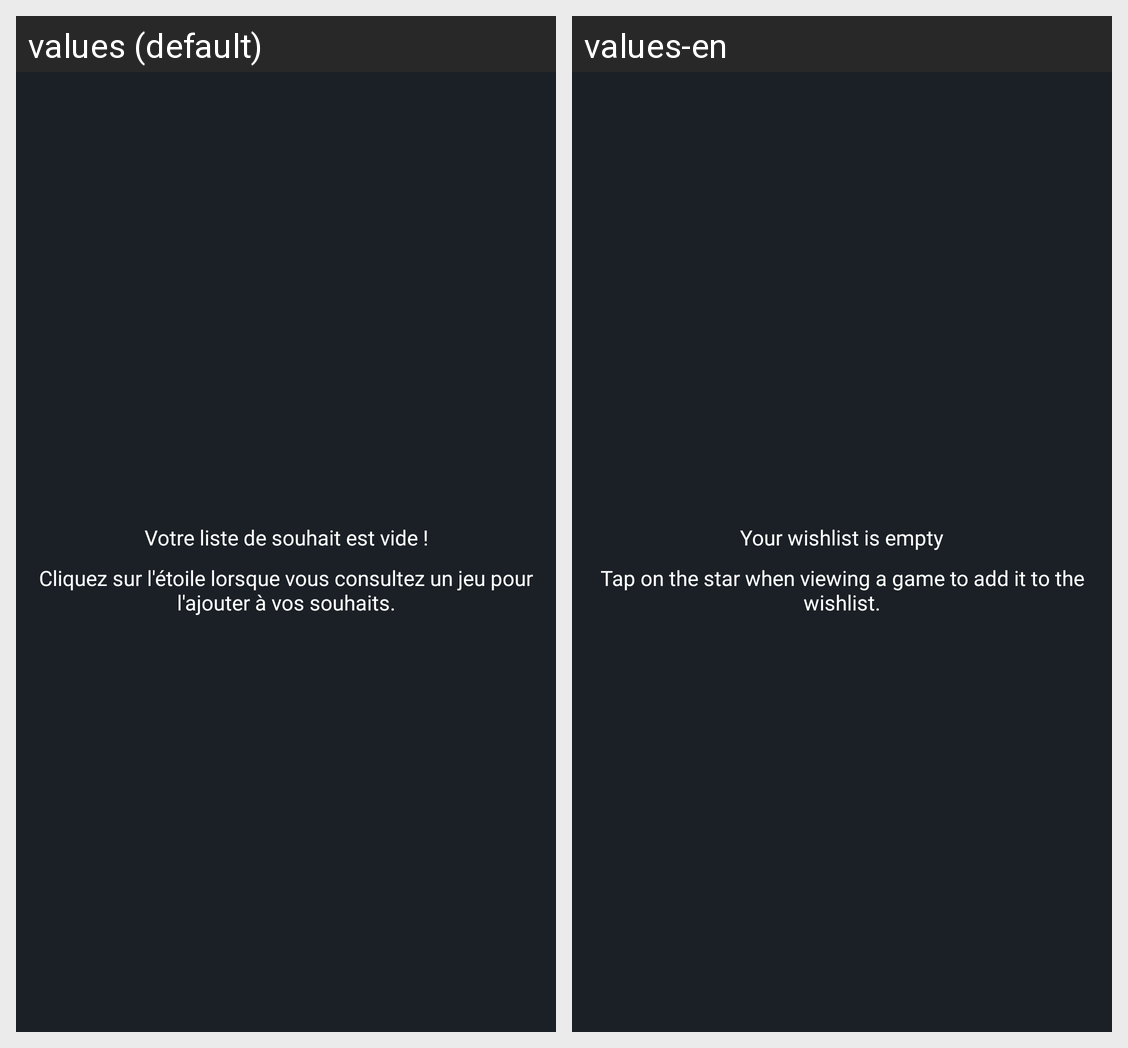

Strings drawn on this Android screen and how each of the app's shown locales translates them:
Android screen res/layout/activity_empty_wishlist.xml rendered under 2 locales, left to right: values (default), values-en. Device: Nexus 5 (rendered at 1080×1920; each locale shown at half size, 540×960, under a caption strip naming it); theme Theme.Steam.
Strings drawn on this screen, with the default value and each locale's value (text and hints the layout hard-codes, and strings that could not be matched under every locale, appear in the picture but are not listed):

no_wish_title
  values: Votre liste de souhait est vide !
  values-en: Your wishlist is empty

no_wish_description
  values: Cliquez sur l'étoile lorsque vous consultez un jeu pour l'ajouter à vos souhaits.
  values-en: Tap on the star when viewing a game to add it to the wishlist.
